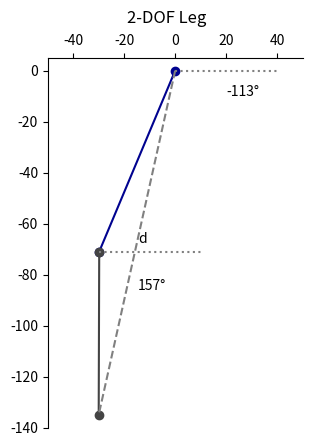

This figure's Python source: (Note: this script raises an exception after producing the figure.)
#%%
#imports, global functions and constants
import numpy as np
import matplotlib.pyplot as plt

def getPart(knot1, knot2):
    x=[knot1[0],knot2[0]]
    y=[knot1[1],knot2[1]]
    return x,y
def forwardKin(aH,aK):
    knee=(thighLength*np.cos(aH),thighLength*np.sin(aH))
    ankle=(knee[0]+lowerLegLength*np.cos(-aK+(np.pi+aH)),knee[1]+lowerLegLength*np.sin(-aK+(np.pi+aH)))
    return knee,ankle
def inverseKin(pos):
    d=np.sqrt(pos[0]**2+pos[1]**2)
    if d>thighLength+lowerLegLength:
        print("knee")
        return -np.pi/2

    aH=+np.arctan2(pos[1],pos[0])-np.arccos((thighLength**2+d**2-lowerLegLength**2)/(2*d*thighLength))
    aK=np.arccos((thighLength**2+lowerLegLength**2-d**2)/(2*lowerLegLength*thighLength))
    if aH>17/18*np.pi or aH<-17/18*np.pi:
        print("hip")
    return aH,aK
def moments(pos,height,f):
    if pos[1]>height:
        return 0,0
    else:
        knee,ankle=forwardKin(*inverseKin(pos))
        mH=(np.abs(pos[0])/1000)*f
        mK=(np.abs(knee[0]-ankle[0])/1000)*f
        return mH,mK
def trajectory(time, phaseOffset, stepTime, stepLength,height,stepHeight):
    phase = ((time / stepTime) + phaseOffset) % 1

    if phase < 0.75:
        x = (0.25 * stepLength) - (phase / 0.75) * stepLength
        y = height
    else:
        def bezier4(p0, p1, p2, p3, p4, t):
            return (
                    (1 - t) ** 4 * p0 +
                    4 * (1 - t) ** 3 * t * p1 +
                    6 * (1 - t) ** 2 * t ** 2 * p2 +
                    4 * (1 - t) * t ** 3 * p3 +
                    t ** 4 * p4
            )

        def swingX(p, start, end, speed):
            return (start + speed - end) / 2 * np.cos(np.pi * p) + speed * p + (start - (start + speed - end) / 2)

        p = (phase - 0.75) / 0.25
        p0 = np.array([-0.75*stepLength,height])
        p1 = np.array([-0.83*stepLength,height+0.1*stepHeight])
        p2 = np.array([0*stepLength,height+3*stepHeight])
        p3 = np.array([0.33*stepLength,height+0.1*stepHeight])
        p4 = np.array([0.25*stepLength,height])
        x,y = bezier4(p0, p1, p2, p3,p4, p)
    return [x, y]



thighLength=77
lowerLegLength=64 #64
hipPosition=(0,0)



#%%
# leg
footPosition=(-30,-135)
h, k=inverseKin(footPosition)
#h=-155/180*np.pi
#k=90/180*np.pi
knee,ankle=forwardKin(h,k)
print(knee,ankle)
fig, ax = plt.subplots()
fig.suptitle("2-DOF Leg")
ax.plot(*getPart(hipPosition,knee),"-o",color="#00028f")
ax.plot(*getPart(knee,ankle),"-o",color="#444")
ax.plot(*getPart(hipPosition,ankle),"--",color="grey")
ax.plot([0,40],[0,0],":",color="grey")
ax.plot([knee[0],knee[0]+40],[knee[1],knee[1]],":",color="grey")
ax.text(20,-10,f"{h*(180/np.pi):.0f}°")
ax.text(knee[0]+15,knee[1]-15,f"{k*(180/np.pi):.0f}°")
ax.text((ankle[0]/2)+0.5,ankle[1]/2,"d")
ax.spines['right'].set_visible(False)
ax.spines['bottom'].set_visible(False)
ax.set_xlim(-50, 50)
ax.set_ylim(-140, 5)
ax.set_aspect("equal")
ax.xaxis.tick_top()
plt.savefig("images/leg_ik.png",bbox_inches="tight",transparent=True)
plt.show()

#%%
#static moment for servos and simulation

height=-135
stepTime=1000
stepLength=40
stepHeight=10
deltaT=10
m=0.5
faktor=0.4
f=m*9.81*faktor
stallServo=0.177
limitServo=stallServo/3
results=np.empty((stepTime//deltaT,11)) #time, x, y, mH, mK, aH, aK, vAH,vAK, vX, vY
                                    #    0    1  2  3   4   5    6   7   8,    9,  10
for t, i in zip(range(0,stepTime,deltaT),range(0,stepTime//deltaT)):
    results[i,0]=t
    results[i,1],results[i,2]=trajectory(t,0,stepTime,stepLength,height,stepHeight)
    results[i,3],results[i,4]=moments([results[i,1],results[i,2]],height,f)
    aH,aK=inverseKin([results[i,1],results[i,2]])
    results[i,5]=((180/np.pi)*aH)
    results[i, 6]=((180/np.pi)*aK)
    if i>0:
        results[i,7]=(results[i,5]-results[i-1,5])/(results[i,0]-results[i-1,0])*1000
        results[i,8] = (results[i, 6] - results[i - 1, 6]) / (results[i, 0] - results[i - 1, 0])*1000
        results[i,9]= (results[i,1] - results[i - 1, 1]) / (results[i, 0] - results[i - 1, 0])*1000
        results[i,10]= (results[i,2] - results[i - 1, 2]) / (results[i, 0] - results[i - 1, 0])*1000

fig, axes = plt.subplots(nrows=5,ncols=2)
fig.suptitle("Simulation of a 2-DOF Leg")
axes[0,0].plot(results[:,0],results[:,1])
axes[0,0].set_ylabel("x [mm]")
axes[0,1].plot(results[:,0],results[:,2])
axes[0,1].set_ylabel("y [mm]")
axes[1,0].plot(results[:,0],results[:,9])
axes[1,0].set_ylabel("v x [mm/s]")
axes[1,1].plot(results[:,0],results[:,10])
axes[1,1].set_ylabel("v y [mm/s]")

axes[2,0].plot(results[:,0],results[:,3])
axes[2,0].plot([0,stepTime],[limitServo,limitServo],"-",color="red")
axes[2,0].set_ylabel("Hip M [Nm]")
axes[2,1].plot(results[:,0],results[:,4])
axes[2,1].plot([0,stepTime],[limitServo,limitServo],"-",color="red")
axes[2,1].set_ylabel("Knee M [Nm]")

axes[3,0].plot(results[:,0],results[:,5])
axes[3,0].set_ylabel("Hip A[°]")
axes[3,1].plot(results[:,0],results[:,6])
axes[3,1].set_ylabel("Knee A[°]")

axes[4,0].plot(results[:,0],results[:,7])
axes[4,0].set_ylabel("Hip W [°/s]")
axes[4,1].plot(results[:,0],results[:,8])
axes[4,1].set_ylabel("Knee W [°/s]")

for ax in axes.flat:
    ax.grid(True)
    ax.set_xlabel("time [ms]")
fig.tight_layout()

plt.savefig("images/leg_m.png",bbox_inches="tight",transparent=True)
plt.show()



#%%
height=-135
stepTime=1000
stepLength=40
stepHeight=10
deltaT=1

arr=np.empty((stepTime//deltaT,2))
for t in range(0,stepTime//deltaT):
    arr[t,0], arr[t,1] = trajectory(t*deltaT,0,stepTime,stepLength,height,stepHeight)

fig, ax = plt.subplots()
fig.suptitle("Trajectory of a 2-DOF Leg")
ax.plot(arr[:,0],arr[:,1])
ax.set_ylabel("x [mm]")
ax.set_xlabel("y [ms]")
plt.savefig("images/leg_tr.png",bbox_inches="tight",transparent=True)

plt.show()


#%%
# jump in velocity
arr=np.empty((200,3))
i=0
for t in np.linspace(stepTime//4*3-20,stepTime//4*3+20,200):
    arr[i, 0] = t
    arr[i, 1], arr[i, 2] = trajectory(t, 0, stepTime, stepLength, height, stepHeight)
    if i>0:
        arr[i, 2] = (arr[i,1]-arr[i-1,1])/(arr[i,0]-arr[i-1,0])*1000
    i+=1

fig, ax = plt.subplots()
ax.plot(arr[:,0],arr[:,2])
plt.show()

